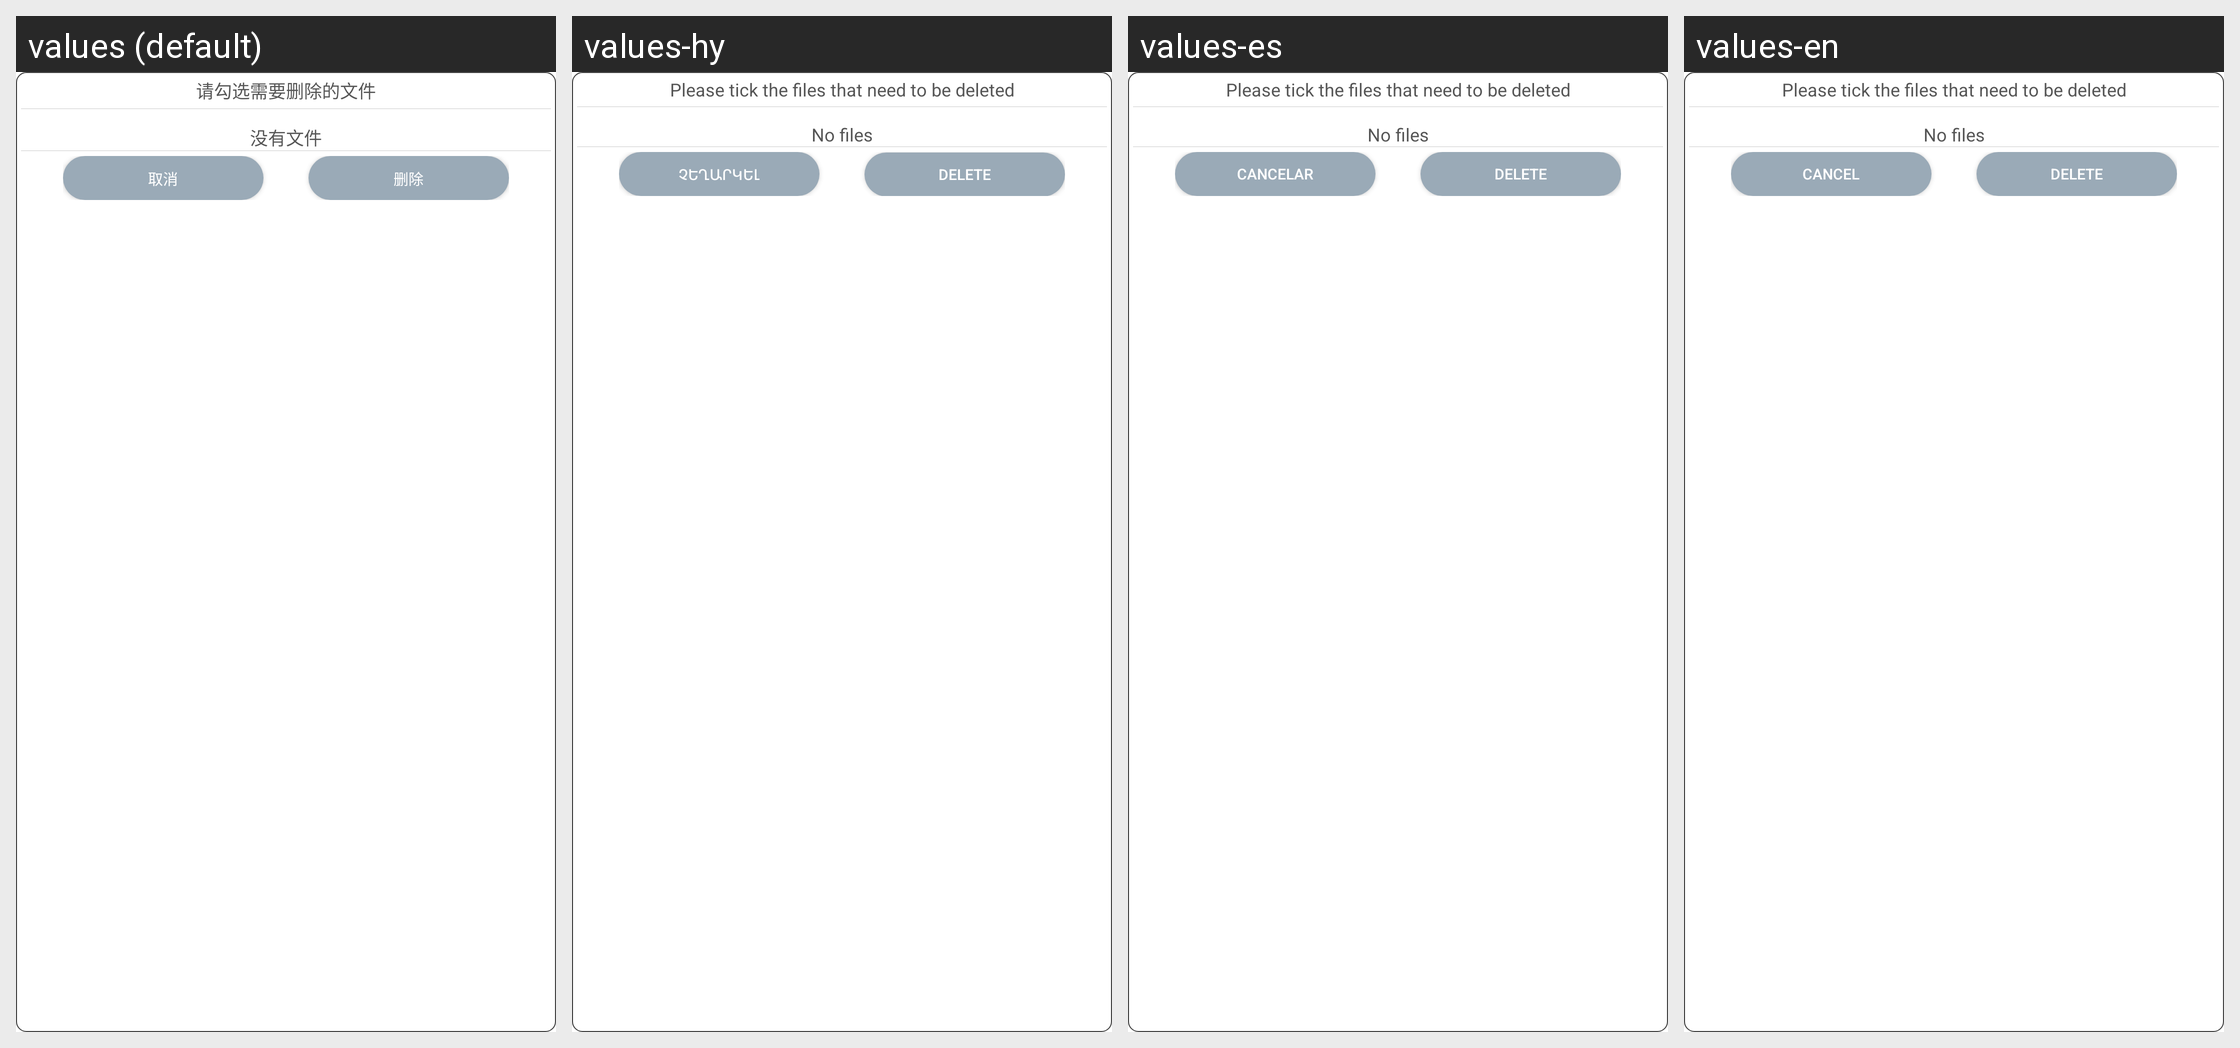

Locale-by-locale string values for the Android screen shown in this grid:
Android screen res/layout/layout_file_delete.xml rendered under 4 locales, left to right: values (default), values-hy, values-es, values-en. Device: Nexus 5 (rendered at 1080×1920; each locale shown at half size, 540×960, under a caption strip naming it); theme AppTheme.
Other locales in the repository, not shown: values-ar, values-de, values-en-rUK, values-en-rUS, values-en-rZA, values-fr, values-it, values-ko, values-pl, values-th.
Strings drawn on this screen, with the default value and each locale's value (text and hints the layout hard-codes, and strings that could not be matched under every locale, appear in the picture but are not listed):

delete_item_tip
  values: 请勾选需要删除的文件
  values-hy: Please tick the files that need to be deleted
  values-es: Please tick the files that need to be deleted
  values-en: Please tick the files that need to be deleted

not_file
  values: 没有文件
  values-hy: No files
  values-es: No files
  values-en: No files

button_cancel
  values: 取消
  values-hy: Չեղարկել
  values-es: Cancelar
  values-en: CANCEL

delete
  values: 删除
  values-hy: Delete
  values-es: Delete
  values-en: Delete
